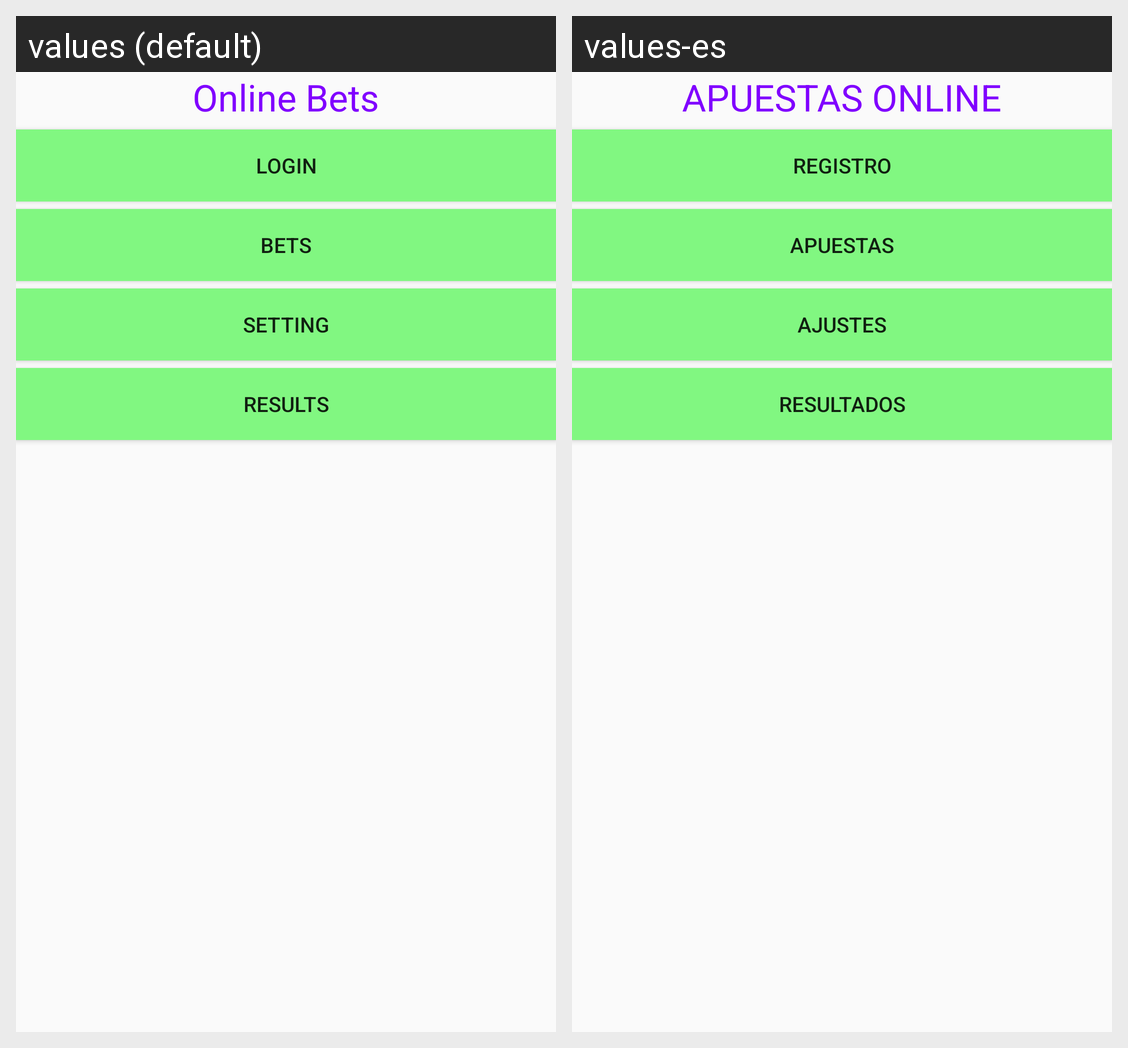

Here is an Android app screen in its default locale and in the app's own translations. Write out the translated-string differences for the strings that appear on this screen.
Android screen res/layout/activity_main.xml rendered under 2 locales, left to right: values (default), values-es. Device: Nexus 5 (rendered at 1080×1920; each locale shown at half size, 540×960, under a caption strip naming it); theme AppTheme.
Strings drawn on this screen, with the default value and each locale's value (text and hints the layout hard-codes, and strings that could not be matched under every locale, appear in the picture but are not listed):

titulo
  values: Online Bets
  values-es: APUESTAS ONLINE

registro
  values: LOGIN
  values-es: REGISTRO

apuestas
  values: BETS
  values-es: APUESTAS

ajustes
  values: SETTING
  values-es: AJUSTES

sorteo
  values: RESULTS
  values-es: RESULTADOS
